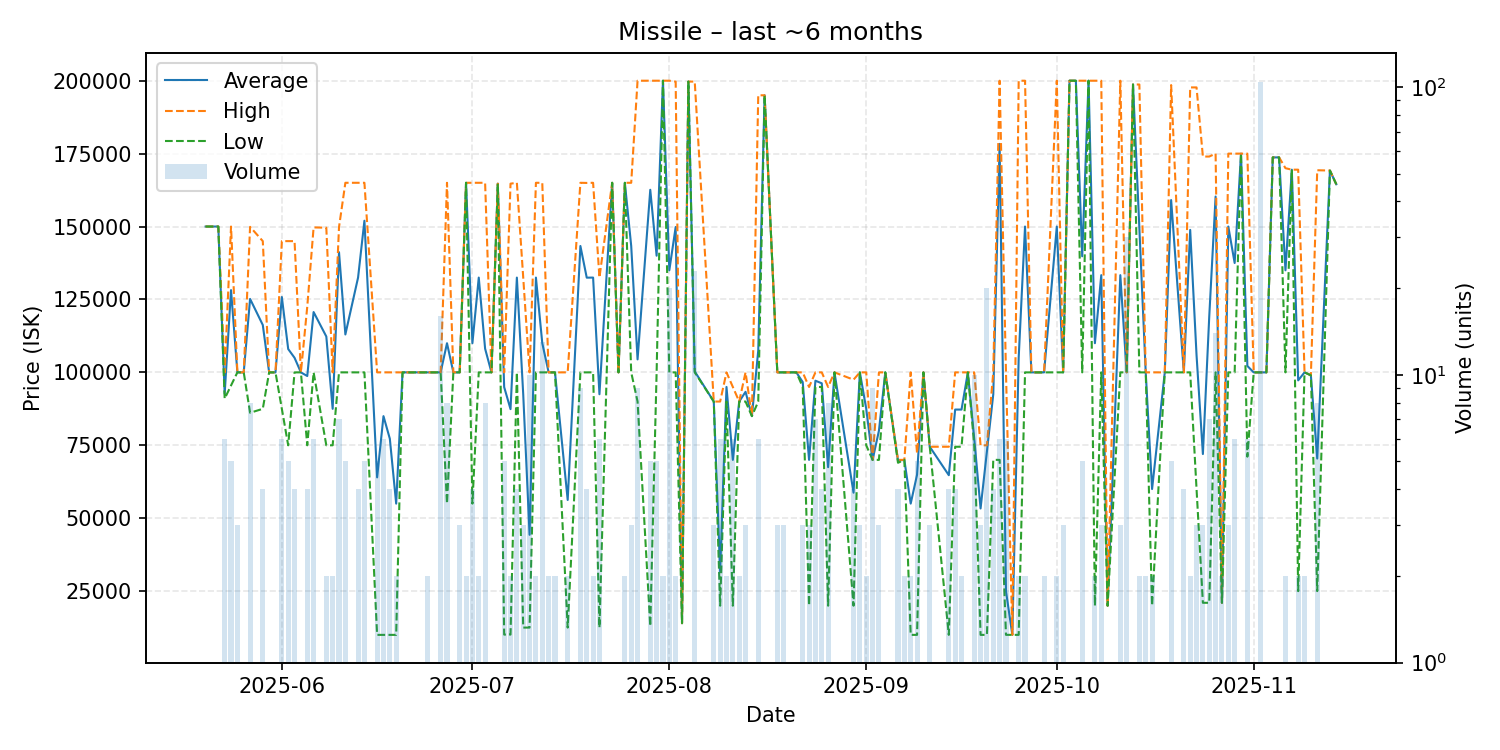

Source data for this figure (header and first rows):
date, average, highest, lowest, order_count, volume
2025-05-20, 150000, 150000, 150000, 1, 1
2025-05-21, 150000, 150000, 150000, 1, 1
2025-05-22, 150000, 150000, 150000, 1, 1
2025-05-23, 92667, 100000, 91000, 4, 6
2025-05-24, 128200, 150000, 95500, 5, 5
2025-05-25, 100000, 100000, 100000, 3, 3
2025-05-26, 100000, 100000, 100000, 1, 1
2025-05-27, 125188, 149900, 86150, 8, 8
2025-05-29, 116250, 145000, 87500, 4, 4
2025-05-30, 100000, 100000, 100000, 1, 1
2025-05-31, 100000, 100000, 100000, 1, 1
2025-06-01, 125833, 145000, 87500, 6, 6
2025-06-02, 108000, 145000, 75000, 5, 5
2025-06-03, 105000, 145000, 100000, 4, 4
2025-06-04, 100000, 100000, 100000, 1, 1
2025-06-05, 98750, 122500, 75000, 3, 4
2025-06-06, 120683, 149700, 100000, 6, 6
2025-06-08, 112300, 149600, 75000, 2, 2
2025-06-09, 87500, 100000, 75000, 2, 2
2025-06-10, 141200, 149800, 100000, 7, 7
2025-06-11, 113000, 165000, 100000, 3, 5
2025-06-13, 132500, 165000, 100000, 2, 4
2025-06-14, 152000, 165000, 100000, 5, 5
2025-06-16, 64000, 100000, 10000, 5, 5
2025-06-17, 85000, 100000, 10000, 6, 6
2025-06-18, 77252, 100000, 10010, 4, 4
2025-06-19, 55000, 100000, 10000, 2, 2
2025-06-20, 100000, 100000, 100000, 1, 1
2025-06-22, 100000, 100000, 100000, 1, 1
2025-06-24, 100000, 100000, 100000, 2, 2
2025-06-25, 100000, 100000, 100000, 1, 1
2025-06-26, 100000, 100000, 100000, 2, 16
2025-06-27, 110000, 165000, 55000, 8, 8
2025-06-28, 100000, 100000, 100000, 1, 1
2025-06-29, 100000, 100000, 100000, 2, 3
2025-06-30, 165000, 165000, 165000, 2, 2
2025-07-01, 110000, 165000, 55000, 4, 4
2025-07-02, 132500, 165000, 100000, 2, 2
2025-07-03, 108125, 165000, 100000, 6, 8
2025-07-04, 100000, 100000, 100000, 1, 1
2025-07-05, 164700, 164700, 164700, 1, 1
2025-07-06, 94960, 100000, 10100, 5, 5
2025-07-07, 87400, 164700, 10100, 2, 2
2025-07-08, 132500, 165000, 100000, 4, 4
2025-07-09, 92467, 132450, 12500, 3, 3
2025-07-10, 44312, 100000, 12500, 4, 10
2025-07-11, 132500, 165000, 100000, 2, 2
2025-07-12, 110000, 165000, 100000, 3, 13
2025-07-13, 100000, 100000, 100000, 2, 2
2025-07-14, 100000, 100000, 100000, 2, 2
2025-07-16, 56250, 100000, 12500, 2, 2
2025-07-18, 143333, 165000, 100000, 4, 9
2025-07-19, 132475, 164950, 100000, 4, 4
2025-07-20, 132500, 165000, 100000, 2, 2
2025-07-21, 92503, 132500, 12510, 5, 6
2025-07-23, 165000, 165000, 165000, 1, 1
2025-07-24, 100000, 100000, 100000, 1, 1
2025-07-25, 165000, 165000, 165000, 2, 2
2025-07-26, 143333, 165000, 100000, 3, 3
2025-07-27, 104444, 200000, 90000, 4, 9
... 95 more rows
